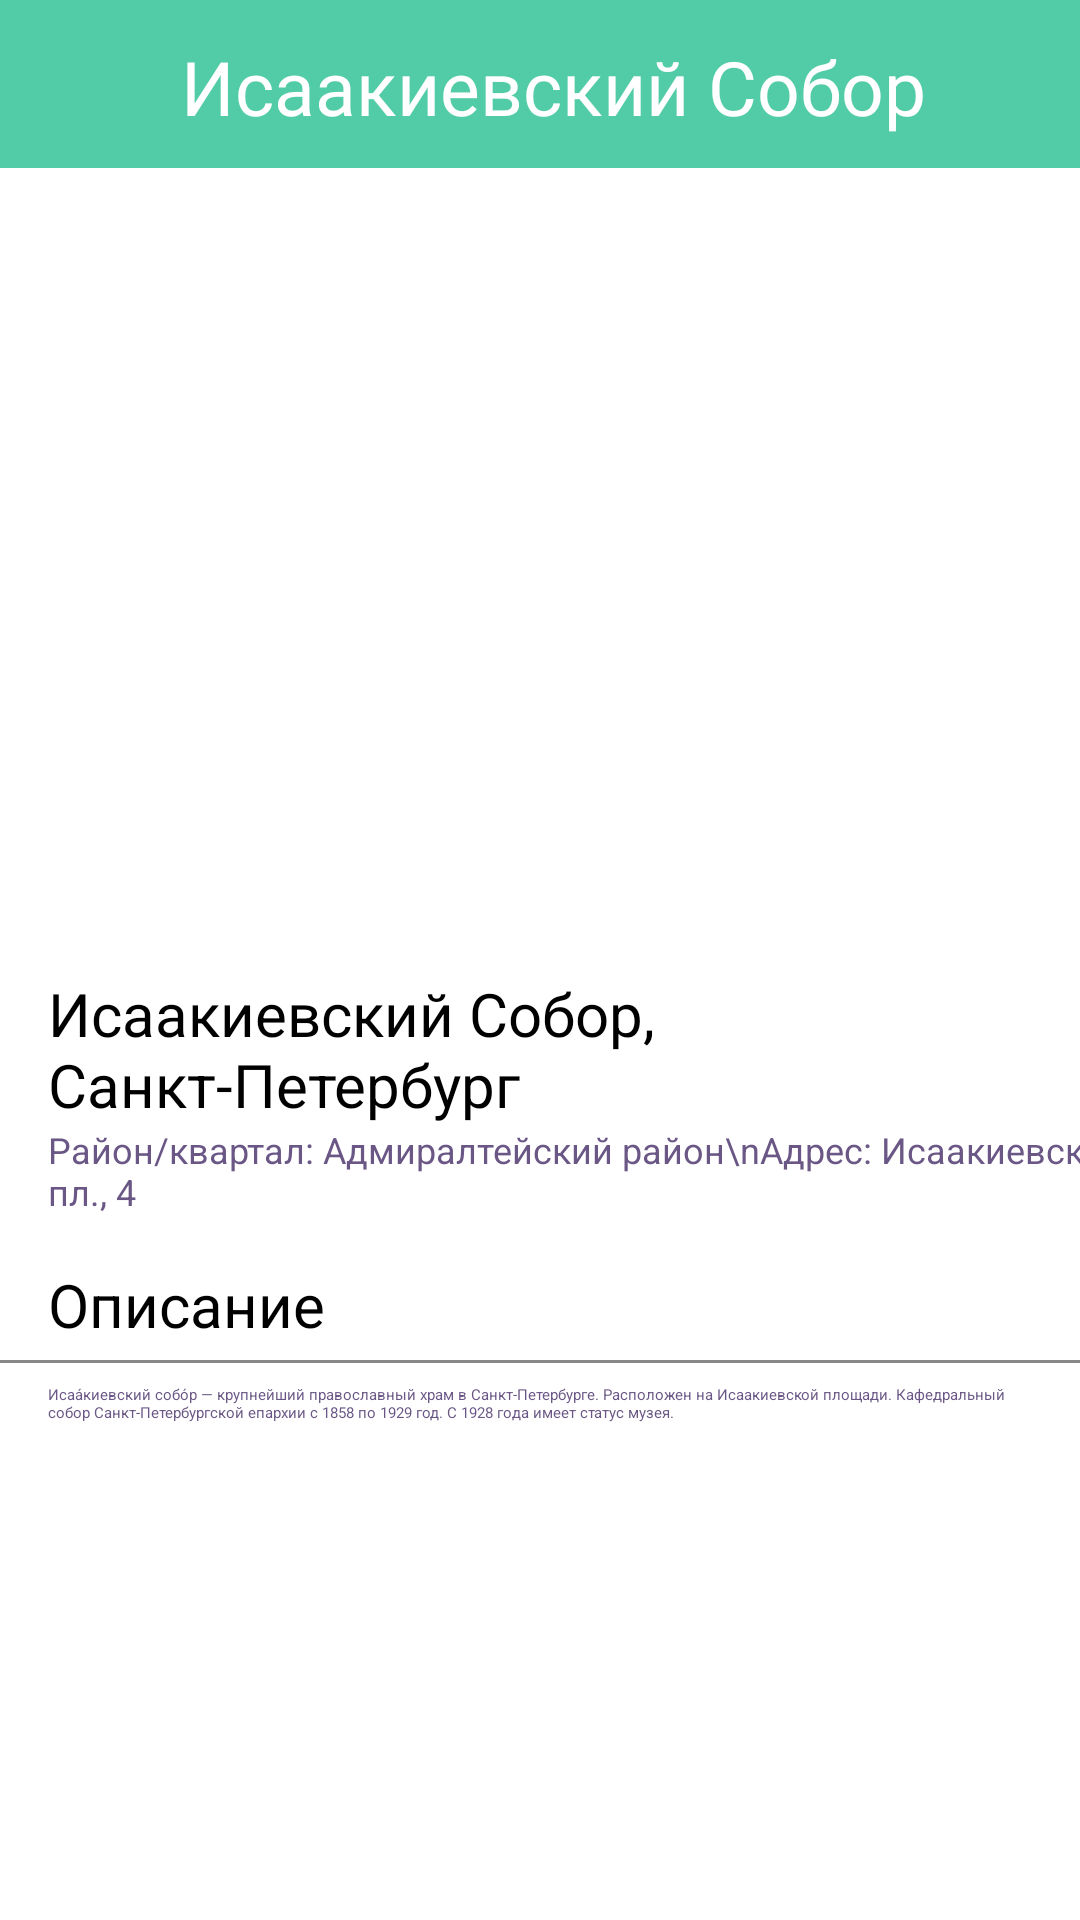

This screen was rendered from an Android layout file. Write that file and the resources it references.
<!-- AndroidManifest.xml: application theme Theme.Project1 -->
<!-- res/layout/activity_isaak.xml -->
<?xml version="1.0" encoding="utf-8"?>
<androidx.constraintlayout.widget.ConstraintLayout xmlns:android="http://schemas.android.com/apk/res/android"
    xmlns:app="http://schemas.android.com/apk/res-auto"
    xmlns:tools="http://schemas.android.com/tools"
    android:id="@+id/main"
    android:layout_width="match_parent"
    android:layout_height="match_parent"
    android:background="@color/white"
    tools:context=".Isaak">

    <View
        android:id="@+id/divider"
        android:layout_width="450dp"
        android:layout_height="56dp"
        android:background="@color/white"
        android:backgroundTint="@color/background"
        app:layout_constraintEnd_toEndOf="parent"
        app:layout_constraintStart_toStartOf="parent"
        app:layout_constraintTop_toTopOf="@+id/frameLayout2" />

    <Button
        android:id="@+id/button8"
        android:layout_width="wrap_content"
        android:layout_height="wrap_content"
        android:layout_marginStart="4dp"
        android:layout_marginTop="4dp"
        android:backgroundTint="@color/white"
        android:onClick="Place"
        android:text="Назад"
        android:textColor="@color/background"
        app:cornerRadius="8dp"
        app:layout_constraintStart_toStartOf="parent"
        app:layout_constraintTop_toTopOf="parent"
        app:strokeColor="@color/stroke"
        app:strokeWidth="1dp" />

    <TextView
        android:id="@+id/textView"
        android:layout_width="wrap_content"
        android:layout_height="wrap_content"
        android:layout_marginTop="12dp"
        android:layout_marginEnd="10dp"
        android:fontFamily="@font/abhaya_libre_bold"
        android:text="Исаакиевский Собор"
        android:textColor="@color/white"
        android:textSize="25sp"
        app:layout_constraintEnd_toEndOf="parent"
        app:layout_constraintStart_toEndOf="@+id/button8"
        app:layout_constraintTop_toTopOf="parent" />

    <ImageView
        android:id="@+id/imageView2"
        android:layout_width="wrap_content"
        android:layout_height="260dp"
        android:background="@color/white"
        android:scaleType="centerCrop"
        app:layout_constraintEnd_toEndOf="parent"
        app:layout_constraintStart_toStartOf="parent"
        app:layout_constraintTop_toBottomOf="@+id/divider"
        app:srcCompat="@drawable/isaaksobor" />

    <TextView
        android:id="@+id/textView2"
        android:layout_width="wrap_content"
        android:layout_height="wrap_content"
        android:layout_marginStart="16dp"
        android:background="@color/white"
        android:text="Район/квартал: Адмиралтейский район\nАдрес: Исаакиевская пл., 4"
        android:textColor="@color/description"
        android:textSize="12sp"
        app:layout_constraintStart_toStartOf="parent"
        app:layout_constraintTop_toBottomOf="@+id/ratingBar" />

    <TextView
        android:id="@+id/textView4"
        android:layout_width="wrap_content"
        android:layout_height="wrap_content"
        android:layout_marginStart="16dp"
        android:layout_marginEnd="16dp"
        android:background="@color/white"
        android:text="Исаакиевский Собор, Санкт-Петербург"
        android:textColor="@color/black"
        android:textSize="20sp"
        app:layout_constraintBottom_toBottomOf="parent"
        app:layout_constraintEnd_toEndOf="parent"
        app:layout_constraintHorizontal_bias="0.0"
        app:layout_constraintStart_toStartOf="parent"
        app:layout_constraintTop_toBottomOf="@+id/imageView2"
        app:layout_constraintVertical_bias="0.03" />

    <RatingBar
        android:id="@+id/ratingBar"
        style="?android:attr/ratingBarStyleSmall"
        android:layout_width="wrap_content"
        android:layout_height="wrap_content"
        android:layout_marginStart="16dp"
        android:background="@color/white"
        android:numStars="5"
        android:rating="4.5"
        android:scaleX="1"
        app:layout_constraintStart_toStartOf="parent"
        app:layout_constraintTop_toBottomOf="@+id/textView4" />

    <TextView
        android:id="@+id/textView5"
        android:layout_width="wrap_content"
        android:layout_height="wrap_content"
        android:layout_marginStart="16dp"
        android:layout_marginTop="16dp"
        android:background="@color/white"
        android:text="Описание"
        android:textColor="@color/black"
        android:textSize="20sp"
        app:layout_constraintStart_toStartOf="parent"
        app:layout_constraintTop_toBottomOf="@+id/textView2" />

    <View
        android:id="@+id/divider3"
        android:layout_width="409dp"
        android:layout_height="1dp"
        android:layout_marginTop="5dp"
        android:background="@color/white"
        android:backgroundTint="#878888"
        android:foregroundTint="#8C9191"
        app:layout_constraintEnd_toEndOf="parent"
        app:layout_constraintStart_toStartOf="parent"
        app:layout_constraintTop_toBottomOf="@+id/textView5" />

    <TextView
        android:id="@+id/textView6"
        android:layout_width="0dp"
        android:layout_height="wrap_content"
        android:layout_marginStart="16dp"
        android:layout_marginTop="7dp"
        android:layout_marginEnd="16dp"
        android:text="Исаа́киевский собо́р — крупнейший православный храм в Санкт-Петербурге. Расположен на Исаакиевской площади. Кафедральный собор Санкт-Петербургской епархии с 1858 по 1929 год. С 1928 года имеет статус музея."
        android:textColor="@color/description"
        app:layout_constraintEnd_toEndOf="parent"
        app:layout_constraintStart_toStartOf="parent"
        app:layout_constraintTop_toBottomOf="@+id/divider3" />
</androidx.constraintlayout.widget.ConstraintLayout>
<!-- resources referenced by this layout -->
<resources>
  <color name="background">#52CCA6</color>
  <color name="black">#FF000000</color>
  <color name="description">#6A5785</color>
  <color name="stroke">#3B8F75</color>
  <color name="white">#FFFFFFFF</color>
</resources>
